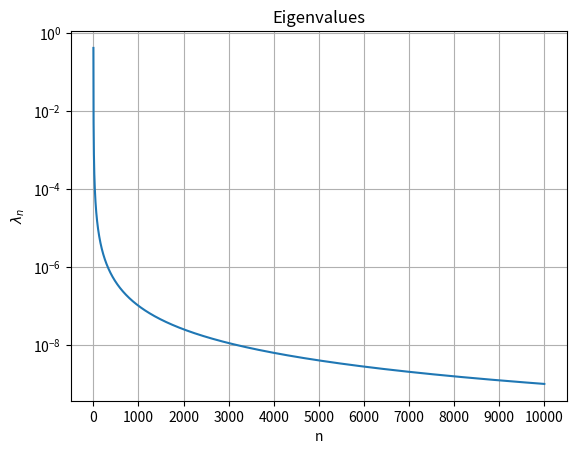
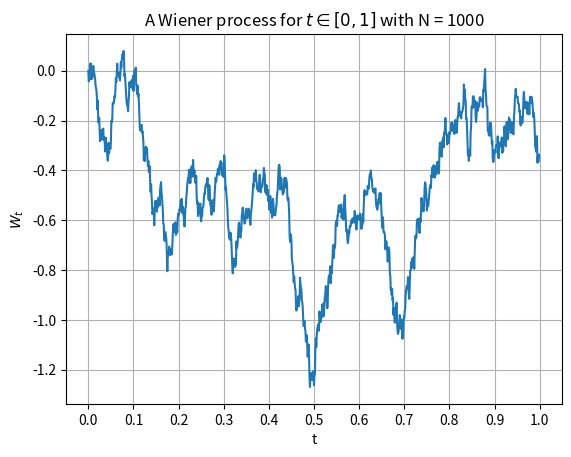
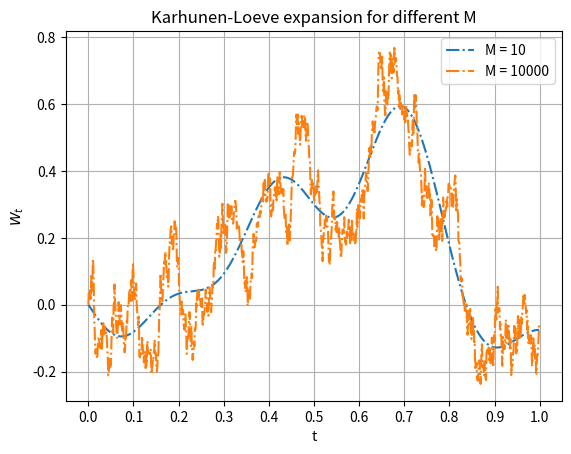

The script that saved these images, in order:
# -*- coding: utf-8 -*-
"""
Created on Tue Mar 24 15:37:07 2020

[redacted]
"""


import numpy as np
import matplotlib.pyplot as plt

t_min, t_max = 0., 1.
N = 1000
M = [10, 10000]
dt = float(t_max - t_min) / N
TIME = [t * dt for t in range(N)]

# Computing and plotting eigenvalues
eigvals = np.zeros(shape=max(M)-1) # eigvals[n] corresponds to lambda_{n+1}. e.g. eigvals[0] = lambda_1
for n in range(1, max(M)):
    eigvals[n - 1] = 1/((n - 0.5)*(n - 0.5) * np.pi * np.pi)
plt.semilogy(range(1, max(M)), eigvals)
plt.title("Eigenvalues"), plt.xlabel("n")
plt.xticks(np.arange(0, max(M)+1, max(M)/10)), plt.ylabel(r"$\lambda_n$")
plt.grid(True, which='both'), plt.grid(True, which='minor', alpha=0.8)
#plt.savefig("eigenvals")

# Calculating and plotting a Wiener process
dW = np.random.normal(0, np.sqrt(dt), len(TIME))
dW[0] = 0
W = np.cumsum(dW)
plt.figure()
plt.plot(TIME, W), plt.title(r"A Wiener process for $t \in [0,1]$ with N = %d" % N)
plt.xlabel("t"), plt.xticks(np.arange(0, t_max + dt, t_max/10)), plt.ylabel(r"$W_t$")
plt.grid(True, which='both')
plt.grid(True, which='minor', alpha=0.9)
#plt.savefig("Wiener_proc")

# Making at plotting KL expansions
zeta = np.random.normal(0, 1, max(M))
kl_exp = np.zeros(shape=len(TIME))
plt.figure()
for m in M:
    for i in range(1, len(kl_exp)):
        w = 0.
        for j in range(1, m):
            w += (np.sin((j - 0.5)*np.pi*i*dt) * zeta[j])/((j - 0.5)*np.pi)
        kl_exp[i] = w * np.sqrt(2)
    plt.plot(TIME, kl_exp, '-.', label="M = %d" % m)
plt.title("Karhunen-Loeve expansion for different M")
plt.xlabel("t"), plt.xticks(np.arange(0, t_max + dt, t_max/10)), plt.ylabel(r"$W_t$")
plt.grid(True, which='both'), plt.grid(True, which='minor', alpha=0.8)
plt.legend()
#plt.savefig("KL_expansions")
plt.show()
